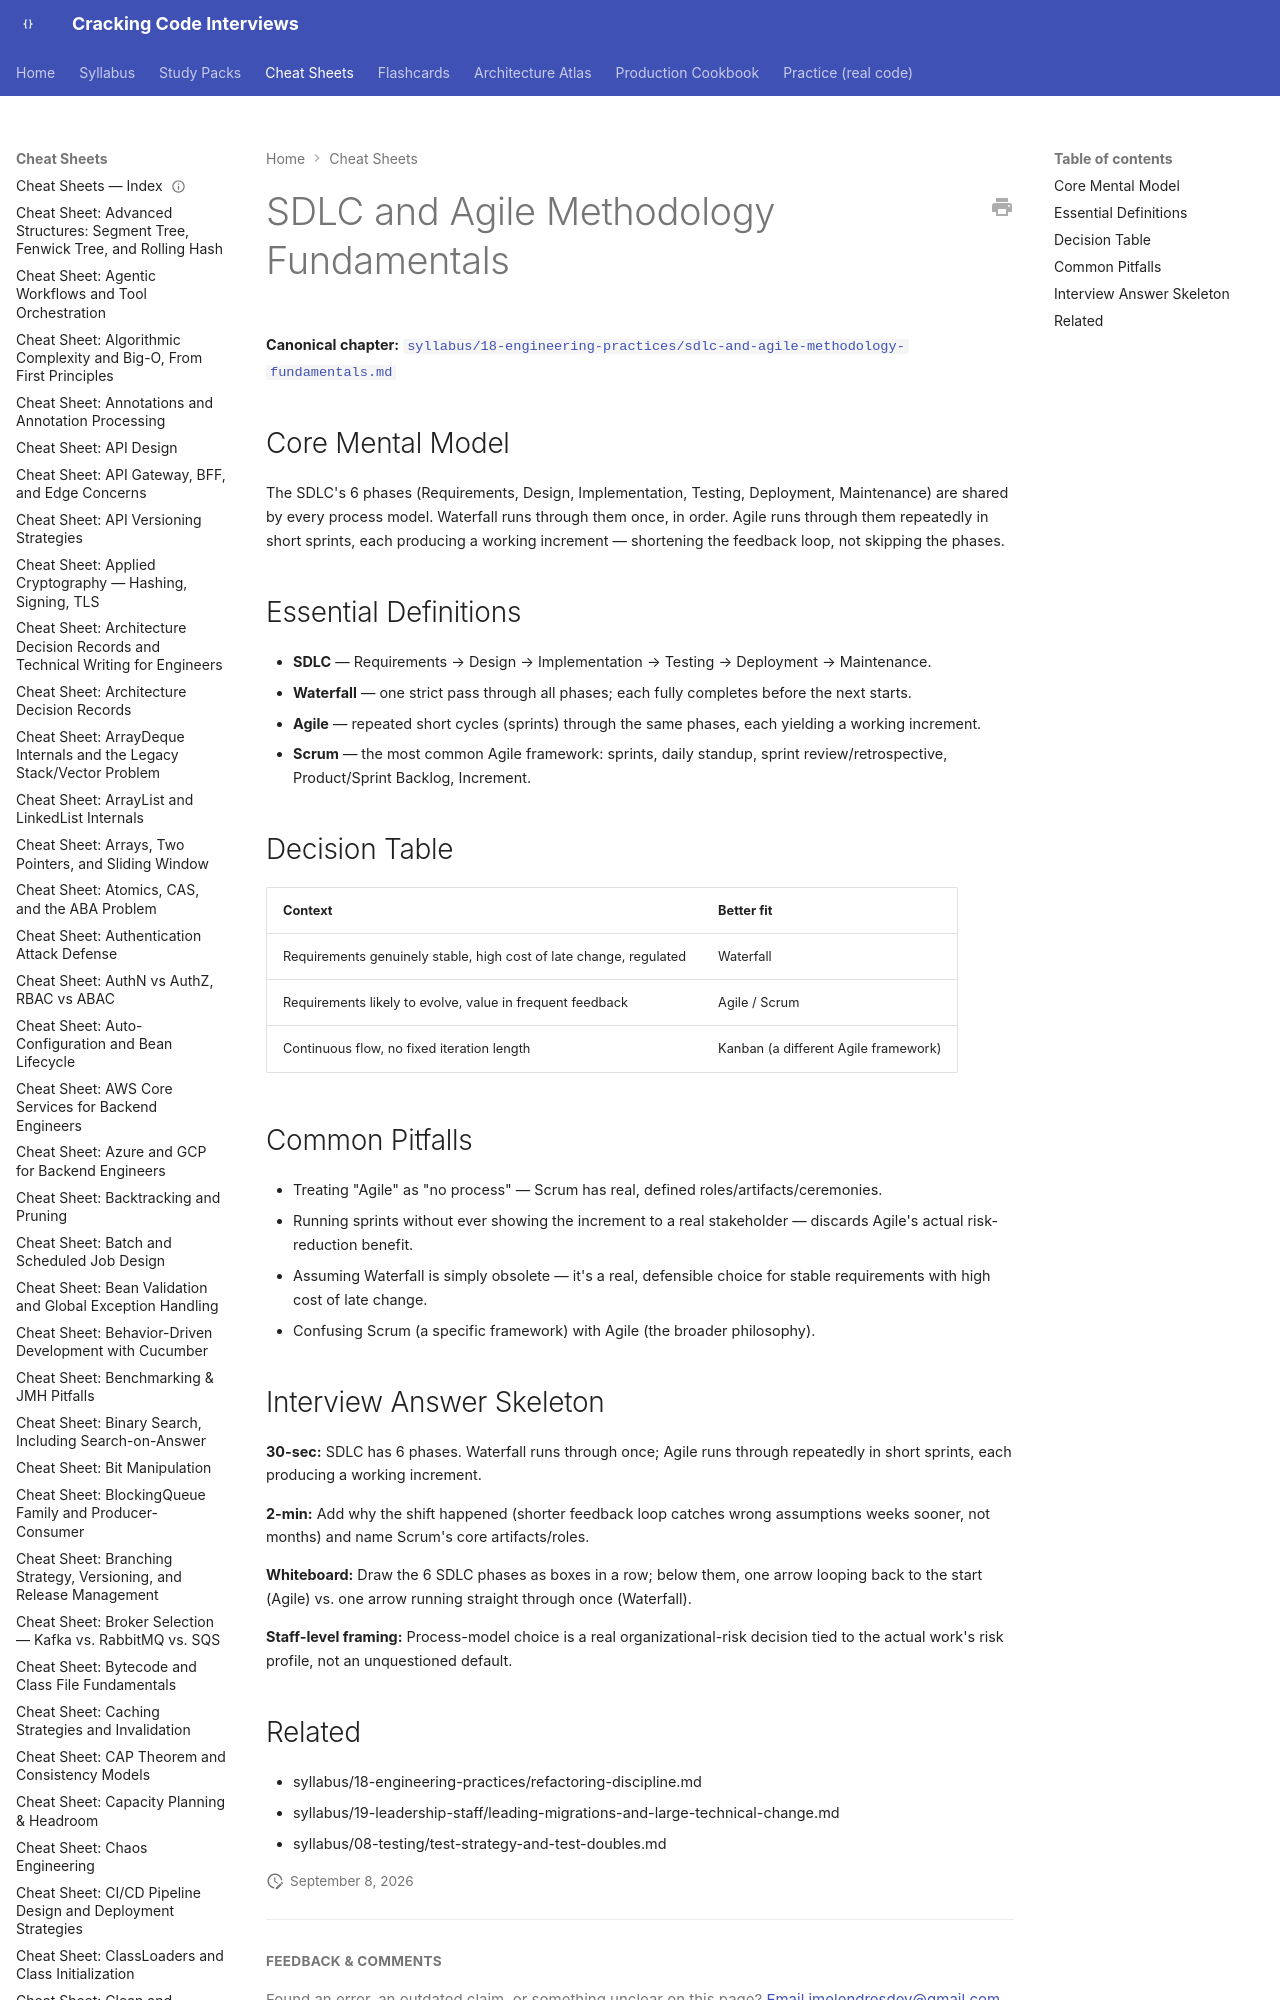

repository: JuanMelendres/cracking-code-interviews · page: cheat-sheets/sdlc-and-agile-methodology-fundamentals/index.html · generator: mkdocs

---
title: "Cheat Sheet: SDLC and Agile Methodology Fundamentals"
slug: sdlc-and-agile-methodology-fundamentals
document_type: cheat-sheet
domain: 18-engineering-practices
topic_id: T-2212
canonical: ../syllabus/18-engineering-practices/sdlc-and-agile-methodology-fundamentals.md
last_updated: 2026-09-08
---
